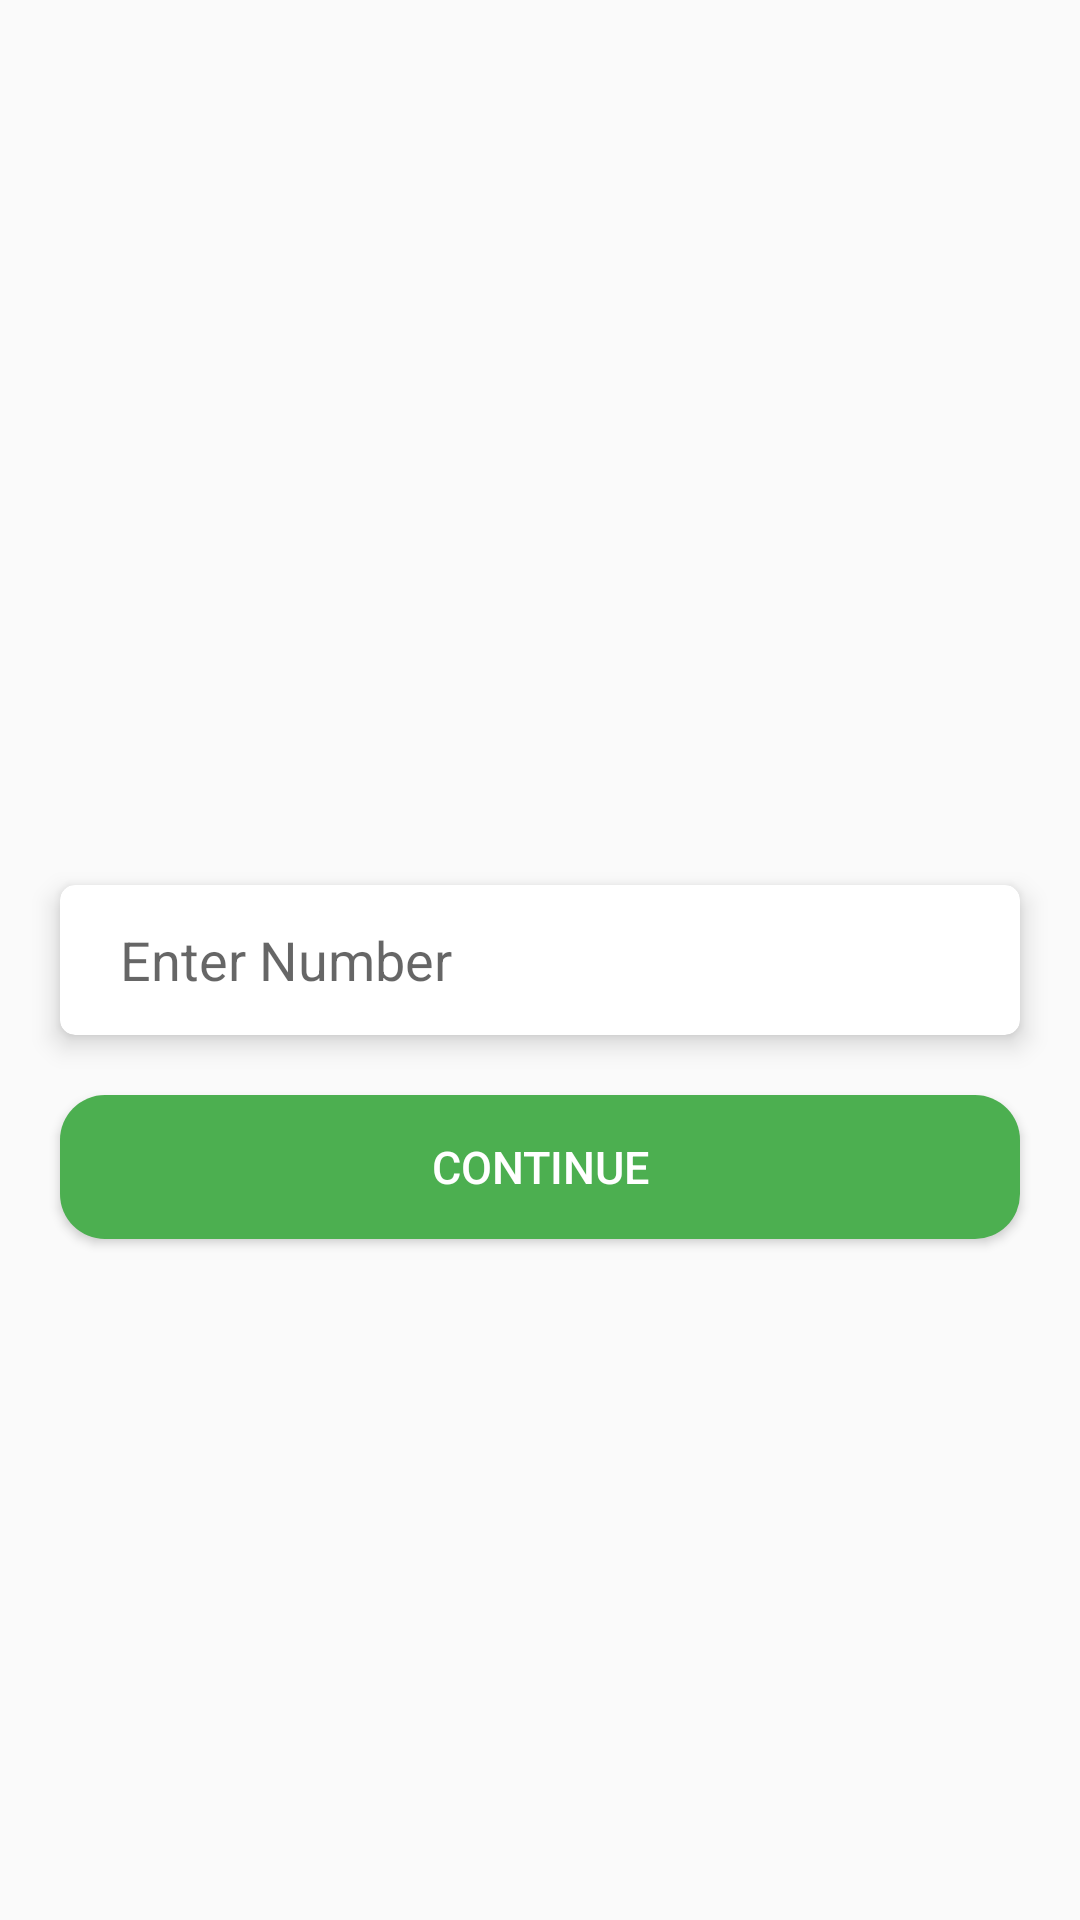

Write the Android layout XML for this screen, with the resource values it uses.
<!-- AndroidManifest.xml: application theme Theme.ChatApp -->
<!-- res/layout/activity_authentication.xml -->
<?xml version="1.0" encoding="utf-8"?>
<androidx.constraintlayout.widget.ConstraintLayout xmlns:android="http://schemas.android.com/apk/res/android"
    xmlns:app="http://schemas.android.com/apk/res-auto"
    xmlns:tools="http://schemas.android.com/tools"
    android:layout_width="match_parent"
    android:layout_height="match_parent"
    tools:context=".ui.activities.AuthenticationActivity">

    <ImageView
        android:layout_width="match_parent"
        android:layout_height="@dimen/_200dp"
        android:layout_marginTop="@dimen/_10dp"
        android:src="@drawable/undraw_authentication_re_svpt"
        app:layout_constraintEnd_toEndOf="parent"
        app:layout_constraintStart_toStartOf="parent"
        app:layout_constraintTop_toTopOf="parent"
        tools:ignore="ContentDescription" />

    <androidx.cardview.widget.CardView
        android:id="@+id/cvEnterNumber"
        android:layout_width="match_parent"
        android:layout_height="@dimen/_50dp"
        android:layout_marginHorizontal="@dimen/_20dp"
        android:layout_marginVertical="@dimen/_20dp"
        app:cardCornerRadius="@dimen/_5dp"
        app:cardElevation="@dimen/_5dp"
        app:layout_constraintBottom_toBottomOf="parent"
        app:layout_constraintLeft_toLeftOf="parent"
        app:layout_constraintRight_toRightOf="parent"
        app:layout_constraintTop_toTopOf="parent">

        <EditText
            android:id="@+id/edtNumber"
            android:layout_width="match_parent"
            android:layout_height="@dimen/_50dp"
            android:background="@null"
            android:hint="@string/txt_enter_number"
            android:inputType="number"
            android:paddingStart="@dimen/_20dp"
            tools:ignore="Autofill,MissingConstraints,RtlSymmetry" />
    </androidx.cardview.widget.CardView>


    <Button
        android:id="@+id/btnContinueNumber"
        android:layout_width="match_parent"
        android:layout_height="wrap_content"
        android:layout_marginHorizontal="@dimen/_20dp"
        android:layout_marginVertical="@dimen/_20dp"
        android:background="@drawable/recieve_msg_bg"
        android:text="@string/txt_continue"
        android:textColor="@color/white"
        android:textSize="@dimen/_15sp"
        app:layout_constraintEnd_toEndOf="parent"
        app:layout_constraintStart_toStartOf="parent"
        app:layout_constraintTop_toBottomOf="@+id/cvEnterNumber" />

</androidx.constraintlayout.widget.ConstraintLayout>
<!-- resources referenced by this layout -->
<resources>
  <dimen name="_10dp">10dp</dimen>
  <dimen name="_15sp">15sp</dimen>
  <dimen name="_200dp">200dp</dimen>
  <dimen name="_20dp">20dp</dimen>
  <dimen name="_50dp">50dp</dimen>
  <dimen name="_5dp">5dp</dimen>
  <!-- drawable recieve_msg_bg (drawable) -->
  <?xml version="1.0" encoding="utf-8"?>
  <shape xmlns:android="http://schemas.android.com/apk/res/android"
  
      android:shape ="rectangle">
      <solid android:color="#4CAF50"/>
      <corners android:radius="15dp"/>
  </shape>
  <string name="txt_continue">Continue</string>
  <string name="txt_enter_number">Enter Number</string>
  <style name="Theme.ChatApp" parent="Theme.AppCompat.DayNight.NoActionBar">
          
          <item name="colorPrimary">@color/purple_500</item>
          <item name="colorPrimaryVariant">@color/purple_700</item>
          <item name="colorOnPrimary">@color/white</item>
          
          <item name="colorSecondary">@color/teal_200</item>
          <item name="colorSecondaryVariant">@color/teal_700</item>
          <item name="colorOnSecondary">@color/black</item>
          
          <item name="android:statusBarColor">?attr/colorPrimaryVariant</item>
          
      </style>
  <!-- not gathered from this repository: default colours our renderer supplied (Android Studio template values) -->
  <color name="purple_500">#FF6200EE</color>
  <color name="purple_700">#FF3700B3</color>
  <color name="teal_200">#FF03DAC5</color>
  <color name="teal_700">#FF018786</color>
  <color name="black">#FF000000</color>
  <color name="white">#FFFFFFFF</color>
</resources>
